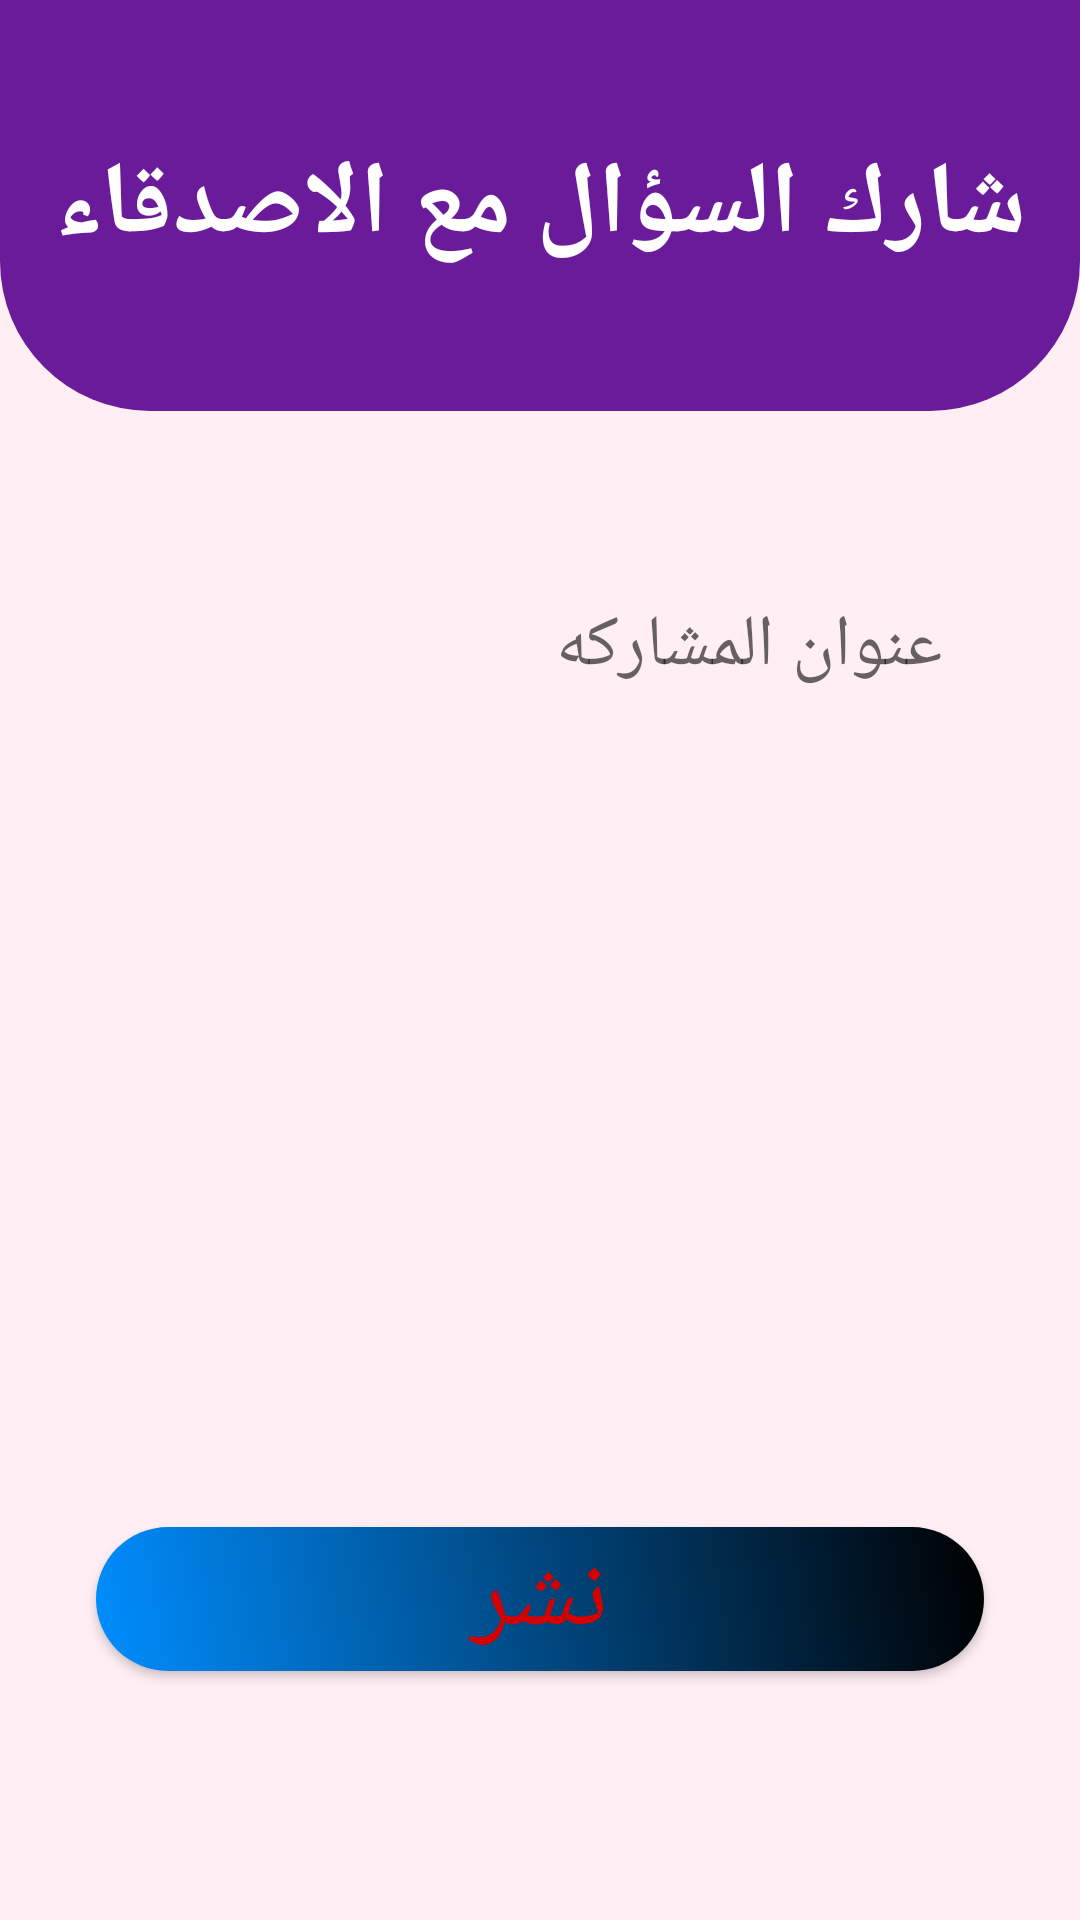

This screen was rendered from an Android layout file. Write that file and the resources it references.
<!-- AndroidManifest.xml: application theme Theme.GuessTheAnswer -->
<!-- res/layout/activity_share_answer.xml -->
<?xml version="1.0" encoding="utf-8"?>
<androidx.constraintlayout.widget.ConstraintLayout xmlns:android="http://schemas.android.com/apk/res/android"
    xmlns:app="http://schemas.android.com/apk/res-auto"
    xmlns:tools="http://schemas.android.com/tools"
    android:layout_width="match_parent"
    android:layout_height="match_parent"
    android:background="@color/App_back_dround"
    tools:context=".ShareAnswer">

    <TextView
        android:id="@+id/textView"
        android:layout_width="0dp"
        android:layout_height="137dp"
        android:background="@drawable/rounded_corners"
        android:gravity="center"
        android:text="@string/shareWithFriends"
        android:textColor="#FFFFFF"
        android:textSize="34sp"
        android:textStyle="bold"
        app:layout_constraintEnd_toEndOf="parent"
        app:layout_constraintHorizontal_bias="0.0"
        app:layout_constraintStart_toStartOf="parent"
        app:layout_constraintTop_toTopOf="parent" />

    <EditText
        android:id="@+id/editText"
        android:layout_width="0dp"
        android:layout_height="300dp"
        android:layout_marginStart="16dp"
        android:layout_marginTop="32dp"
        android:layout_marginEnd="16dp"
        android:background="@drawable/text_view_background"
        android:ems="10"
        android:gravity="top"
        android:hint="عنوان المشاركه"

        android:inputType="textPersonName"
        android:padding="30dp"
        android:textColor="#6A1B9A"
        android:textSize="24sp"
        app:layout_constraintEnd_toEndOf="parent"
        app:layout_constraintStart_toStartOf="parent"
        app:layout_constraintTop_toBottomOf="@+id/textView" />

    <Button
        android:id="@+id/sharebt"
        android:layout_width="0dp"
        android:layout_height="wrap_content"
        android:layout_marginStart="32dp"
        android:layout_marginTop="40dp"
        android:layout_marginEnd="32dp"
        android:background="@drawable/right_button"
        android:onClick="shareQuestion"
        android:text="@string/share"
        android:textColor="#D50000"
        android:textSize="34sp"
        app:backgroundTint="@null"
        app:layout_constraintBottom_toBottomOf="parent"
        app:layout_constraintEnd_toEndOf="parent"
        app:layout_constraintHorizontal_bias="1.0"
        app:layout_constraintStart_toStartOf="parent"
        app:layout_constraintTop_toBottomOf="@+id/editText"
        app:layout_constraintVertical_bias="0.0" />

</androidx.constraintlayout.widget.ConstraintLayout>
<!-- resources referenced by this layout -->
<resources>
  <color name="App_back_dround">#FFEFF4</color>
  <!-- drawable right_button (drawable) -->
  <?xml version="1.0" encoding="utf-8"?>
  <shape xmlns:android="http://schemas.android.com/apk/res/android"
      android:shape="rectangle" >
      <corners android:radius="50dp"/>
      <gradient android:startColor="@color/right_button"
          android:endColor="@color/black"
          android:angle="45"/>
  </shape>
  <!-- drawable rounded_corners (drawable) -->
  <?xml version="1.0" encoding="utf-8"?>
  <shape xmlns:android="http://schemas.android.com/apk/res/android"
      android:shape="rectangle">
      <corners android:bottomLeftRadius="50dp" android:bottomRightRadius="50dp"/>
      <solid android:color="@color/heder"/>
  
  
  </shape>
  <string name="share">نشر</string>
  <string name="shareWithFriends">شارك السؤال مع الاصدقاء</string>
  <style name="Theme.GuessTheAnswer" parent="Theme.AppCompat.Light.DarkActionBar">
          
          <item name="colorPrimary">#6A1B9A</item>
          <item name="colorPrimaryVariant">@color/teal_700</item>
          <item name="colorOnPrimary">@color/white</item>
          
          <item name="colorSecondary">@color/teal_200</item>
          <item name="colorSecondaryVariant">@color/teal_700</item>
          <item name="colorOnSecondary">@color/black</item>
          
          <item name="android:statusBarColor" tools:targetApi="l">?attr/colorPrimaryVariant</item>
          
      </style>
  <color name="right_button">#008EFF</color>
  <color name="black">#FF000000</color>
  <color name="heder">#6A1B9A</color>
  <color name="teal_700">#64418E</color>
  <color name="white">#FFFFFFFF</color>
  <color name="teal_200">#FF03DAC5</color>
</resources>
